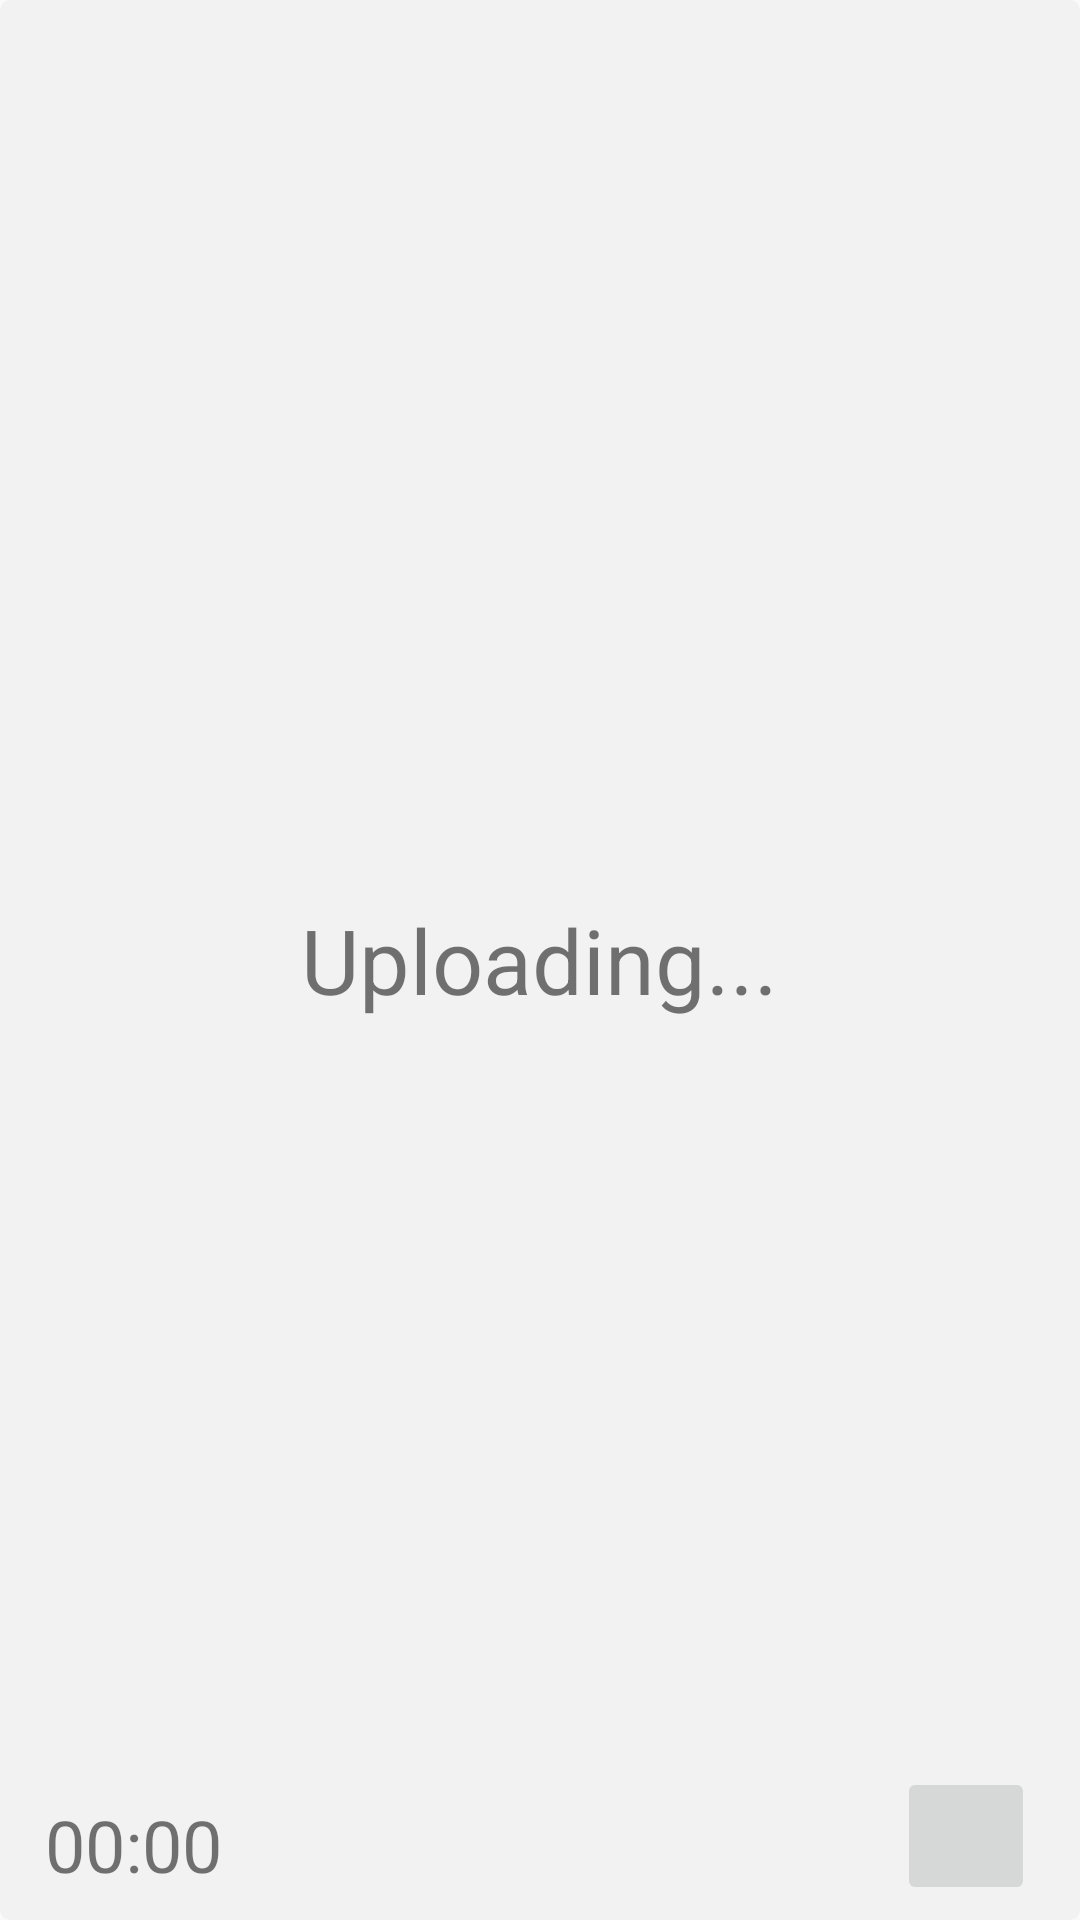

This screen was rendered from an Android layout file. Write that file and the resources it references.
<!-- AndroidManifest.xml: application theme AppTheme -->
<!-- res/layout/demo.xml -->
<?xml version="1.0" encoding="utf-8"?>
<RelativeLayout xmlns:android="http://schemas.android.com/apk/res/android"
    android:layout_width="match_parent"
    android:layout_height="match_parent"
    android:elevation="3dp">

    <RelativeLayout
        android:layout_width="match_parent"
        android:layout_height="match_parent"
        android:layout_alignParentStart="true"
        android:layout_alignParentTop="true"
        android:background="@drawable/rectangle_background"
        android:padding="5dp">

        <ImageView
            android:id="@+id/capturedImage"
            android:layout_width="match_parent"
            android:layout_height="match_parent"
            android:layout_alignParentTop="true"
            android:layout_above="@id/edit_button"
            android:layout_marginLeft="5dp"
            android:layout_marginRight="5dp"
            android:layout_marginTop="5dp"
            android:adjustViewBounds="true"
            android:scaleType="fitCenter" />
        

        <TextView
            android:id="@+id/uploading"
            android:layout_width="wrap_content"
            android:layout_height="wrap_content"
            android:layout_centerInParent="true"
            android:text="Uploading..."
            android:textSize="30sp" />

        <TextView
            android:id="@+id/timeText"
            android:layout_width="wrap_content"
            android:layout_height="wrap_content"
            android:text="00:00"
            android:freezesText="true"
            android:textSize="24sp"
            android:layout_alignParentBottom="true"
            android:layout_marginBottom="4dp"
            android:layout_marginLeft="10dp"
            android:gravity="center_vertical" />

        <ImageButton
            android:id="@+id/edit_button"
            android:layout_width="46dp"
            android:layout_height="46dp"
            android:layout_alignParentBottom="true"
            android:layout_alignParentRight="true"
            android:scaleType="fitCenter"
            android:layout_marginEnd="10dp"
            android:src="@drawable/txtedit" />

    </RelativeLayout>
</RelativeLayout>
<!-- resources referenced by this layout -->
<resources>
  <!-- drawable abcd: png bitmap (drawable, 316645 bytes) -->
  <!-- drawable rectangle_background (drawable) -->
  <shape xmlns:android="http://schemas.android.com/apk/res/android" android:shape="rectangle" >
      <solid android:color="#f2f2f2" />
      <stroke android:width="1dip" android:color="#f2f2f2"/>
      <padding
          android:bottom="1dp"
          android:left="1dp"
          android:right="1dp"
          android:top="1dp" />
  
      <corners android:radius="3dp" />
  </shape>
  <style name="AppTheme" parent="Theme.AppCompat.Light.DarkActionBar">
          
          <item name="colorPrimary">@color/colorPrimary</item>
          <item name="colorPrimaryDark">@color/colorPrimaryDark</item>
          <item name="colorAccent">@color/colorAccent</item>
      </style>
  <color name="colorPrimary">#009688</color>
  <color name="colorPrimaryDark">#00796B</color>
  <color name="colorAccent">#80cbc4</color>
</resources>
